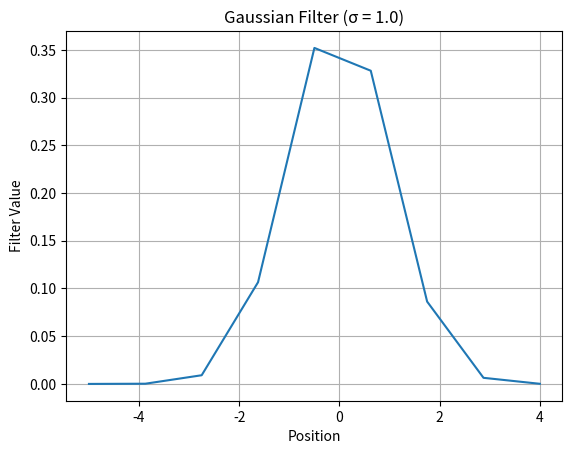

Write the Python code that produced this figure.
import numpy as np
import matplotlib.pyplot as plt

sigma = 1.0  # Standard deviation

# Create Gaussian filter
size = 9  # Filter size
x = np.linspace(-size // 2, size // 2, size)
gaussian_filter = np.exp(-(x ** 2) / (2 * sigma ** 2)) / (sigma * np.sqrt(2 * np.pi))

# Plot the Gaussian filter
plt.plot(x, gaussian_filter)
plt.title('Gaussian Filter (σ = 1.0)')
plt.xlabel('Position')
plt.ylabel('Filter Value')
plt.grid(True)
plt.show()

